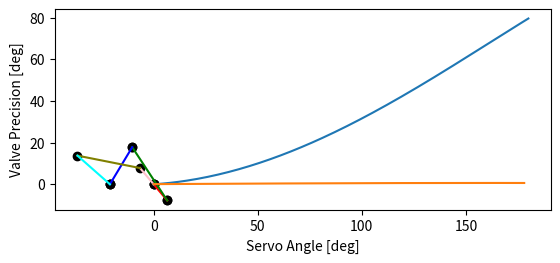

Write Python code to recreate this figure.
import numpy as np
from scipy.optimize import root
import matplotlib.pyplot as plt

theta_min = -50
theta_max = 130
d_theta = 1

g = 21
a = 10.17
b = 20.78
h = 30.63

thetas = np.arange(theta_min, theta_max+d_theta, d_theta)

thetas = np.deg2rad(thetas)

def Solve_Angles(x, theta):
    phi, psi = x
    F = np.zeros(2)
    F[0] = a*np.cos(theta) - h*np.cos(phi) - b*np.cos(psi) + g
    F[1] = a*np.sin(theta) + h*np.sin(phi) - b*np.sin(psi)
    return F

phis = np.zeros(len(thetas))
psis = np.zeros(len(thetas))

for i in range(0, len(thetas)):
    solution = root(Solve_Angles, (np.pi/2,np.pi), args=(thetas[i]), method='lm', tol=1e-5)
    phis[i],psis[i] = solution.x

valve_precision = psis[1:-1] - psis[0:-2]

As = np.array([a*np.cos(thetas), a*np.sin(thetas)])
Bs = np.array([As[0]-h*np.cos(phis), As[1]+h*np.sin(phis)])
C = np.array([-g, 0])
O = np.array([0,0])


plt.plot([O[0], As[0,0]],[O[1], As[1,0]], color='r')
plt.plot([As[0,0], Bs[0,0]],[As[1,0], Bs[1,0]], color='g')
plt.plot([C[0], Bs[0,0]],[C[1], Bs[1,0]], color='b')

plt.scatter(As[0,0],As[1,0], color='k')
plt.scatter(Bs[0,0],Bs[1,0], color='k')
plt.scatter(C[0],C[1], color='k')
plt.scatter(O[0],O[1], color='k')

N = len(thetas)-1

plt.plot([O[0], As[0,N]],[O[1], As[1,N]], color='pink')
plt.plot([As[0,N], Bs[0,N]],[As[1,N], Bs[1,N]], color='olive')
plt.plot([C[0], Bs[0,N]],[C[1], Bs[1,N]], color='cyan')

plt.scatter(As[0,0],As[1,0], color='k')
plt.scatter(Bs[0,0],Bs[1,0], color='k')
plt.scatter(C[0],C[1], color='k')
plt.scatter(O[0],O[1], color='k')

plt.scatter(As[0,N],As[1,N], color='k')
plt.scatter(Bs[0,N],Bs[1,N], color='k')
plt.scatter(C[0],C[1], color='k')
plt.scatter(O[0],O[1], color='k')

#set axis aspect ratio
axes=plt.gca()
axes.set_aspect('equal','box')

plt.show()

plt.plot(np.rad2deg(thetas)-theta_min, np.rad2deg(psis-psis[0]))
plt.xlabel('Servo Angle [deg]')
plt.ylabel('Valve Angle [deg]')
plt.show()

plt.plot(np.rad2deg(thetas[0:-2])-theta_min, np.rad2deg(valve_precision))
plt.xlabel('Servo Angle [deg]')
plt.ylabel('Valve Precision [deg]')
plt.show()